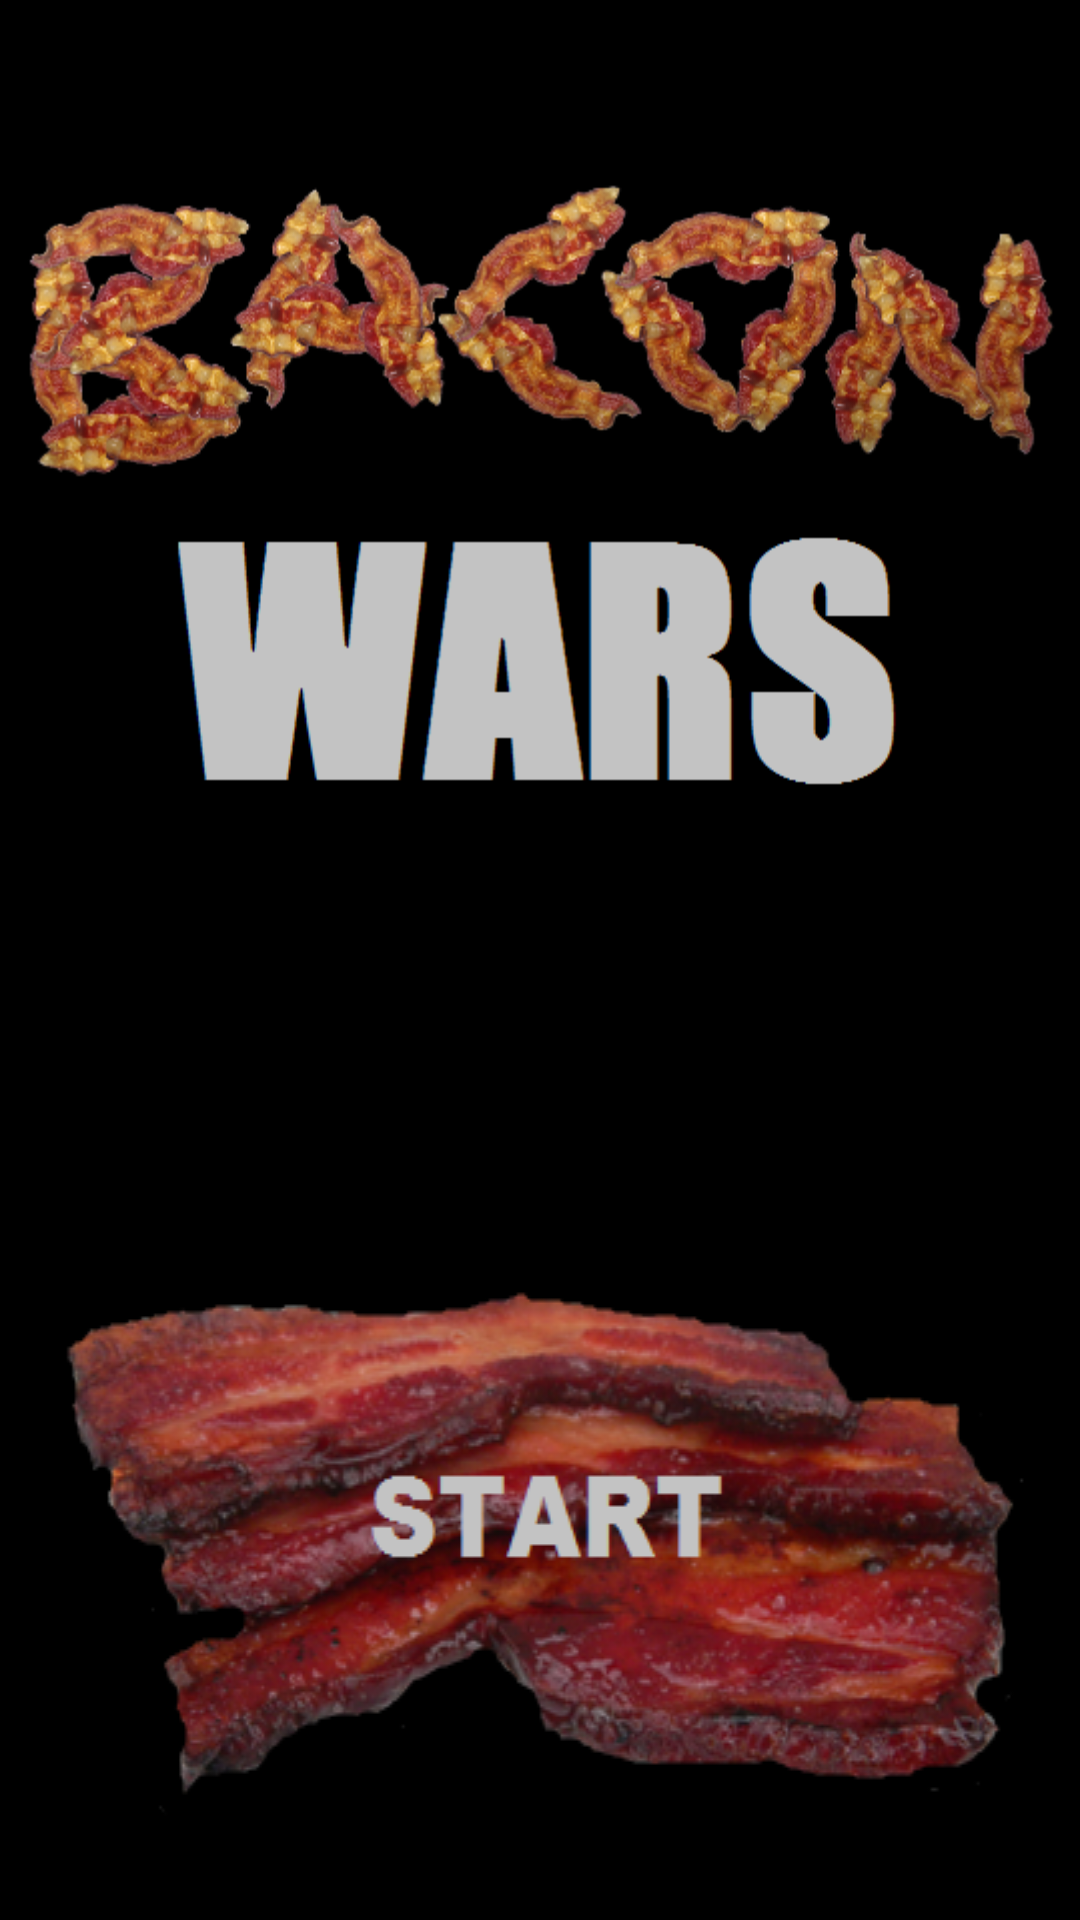

The Android layout XML behind this screen, and the referenced resources:
<!-- AndroidManifest.xml: activity theme FullscreenTheme -->
<!-- res/layout/activity_start_menu.xml -->
<?xml version="1.0" encoding="utf-8"?>
<RelativeLayout xmlns:android="http://schemas.android.com/apk/res/android"
    xmlns:tools="http://schemas.android.com/tools"
    android:id="@+id/activity_start_menu"
    android:layout_width="match_parent"
    android:layout_height="match_parent"
    android:background="@drawable/coverback"
    android:paddingBottom="@dimen/activity_vertical_margin"
    android:paddingLeft="@dimen/activity_horizontal_margin"
    android:paddingRight="@dimen/activity_horizontal_margin"
    android:paddingTop="@dimen/activity_vertical_margin"
    android:screenOrientation="portrait"
    tools:context="com.newbaconwars.example.newbaconwars.example.newbaconwars.example.newbaconwars.StartMenuActivity">

    <Button
        android:layout_height="wrap_content"
        android:layout_marginBottom="20dp"
        android:id="@+id/startButton"
        android:background="@drawable/baconbutton"
        android:layout_marginStart="10dp"
        android:layout_marginEnd="10dp"
        android:textAppearance="@android:style/TextAppearance.Widget.TextView.PopupMenu"
        android:textColor="@android:color/darker_gray"
        android:textSize="24sp"
        android:layout_width="match_parent"
        android:layout_alignParentBottom="true"
        android:layout_centerHorizontal="true" />
</RelativeLayout>
<!-- resources referenced by this layout -->
<resources>
  <!-- drawable baconbutton: png bitmap (drawable, 113439 bytes) -->
  <!-- drawable coverback: png bitmap (drawable-nodpi, 126599 bytes) -->
  <style name="FullscreenTheme" parent="Theme.AppCompat.NoActionBar">
          
          <item name="android:windowNoTitle">true</item>
          <item name="android:windowFullscreen">true</item>
          <item name="colorPrimary">@color/colorPrimary</item>
          <item name="colorPrimaryDark">@color/colorPrimaryDark</item>
          <item name="colorAccent">@color/colorAccent</item>
      </style>
  <!-- not gathered from this repository: default colours our renderer supplied (Android Studio template values) -->
  <color name="colorPrimary">#FF6200EE</color>
  <color name="colorPrimaryDark">#FF3700B3</color>
  <color name="colorAccent">#FF03DAC5</color>
</resources>
